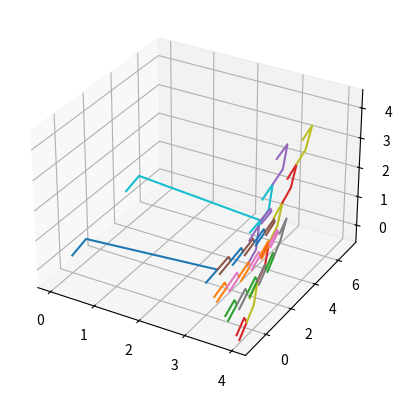

Write Python code to recreate this figure.
import numpy as np
import typing as ty
import numpy.typing as nt

class Point2D():
    def __init__(self, x:float, y:float):
        self.x = x
        self.y = y

    @classmethod
    def midpoint(cls, pts):
        return cls(sum([pt.x for pt in pts])/len(pts), sum([pt.y for pt in pts])/len(pts))
    
    def pythagoras(self, pt):
        return((self.x-pt.x)**2+(self.y-pt.y)**2)**.5

class Direction2D():
    def __init__(self, dx:float, dy:float):
        magn = (dx**2+dy**2)**.5
        self.x = dx/magn
        self.y = dy/magn

    def step(self, pt:Point2D, dist:float): #moving a point a certain distance along the direction
        return Point2D(pt.x+self.x*dist, pt.y+self.y*dist)
    
    @classmethod
    def by_angle(cls, angle:float, radians=True):
        if not radians:
            angle *= np.pi/180
        return Direction2D(np.cos(angle), np.sin(angle))
    
    @classmethod #used to obtain directions between adjacent points
    def from_pts(cls, p1:Point2D, p2:Point2D):
        delta_y = p2.y-p1.y
        delta_x = p2.x-p1.x
        return cls(delta_x, delta_y)
    
    @classmethod
    def rotate(cls, dir, angle):
        sine = np.sin(angle)
        cosine = np.cos(angle)
        rotation_matrix = np.asmatrix([[cosine, -sine], [sine, cosine]])
        #to unpack we need to convert it back to an array
        rotated = np.array(np.matmul(rotation_matrix, np.asmatrix([[dir.x], [dir.y]])))
        return cls(rotated[0][0], rotated[1][0])


class Line2D():
    def __init__(self, pt:Point2D, dir:Direction2D):
        self.pt = pt
        self.dir = dir

    @classmethod
    def from_pts(cls, pt1:Point2D, pt2:Point2D):
        return cls(pt1, Direction2D.from_pts(pt1, pt2))
    
    def intersect(self, line):
        m = (-line.dir.x*(line.pt.y-self.pt.y)+line.dir.y*(line.pt.x-self.pt.x))/(-self.dir.y*line.dir.x+self.dir.x*line.dir.y)
        return self.dir.step(self.pt, m)
    

class Point3D():
    def __init__(self, x:float, y:float, z:float):
        self.x = x
        self.y = y
        self.z = z

    def pythagoras(self, pt):
        return((self.x-pt.x)**2+(self.y-pt.y)**2+(self.z-pt.z)**2)**.5
    
    def pt_between(self, pt, ratio=.5):
        sr = 1-ratio
        return Point3D(sr*self.x+ratio*pt.x, sr*self.y+ratio*pt.y, sr*self.z+ratio*pt.z)
    
    def pts_between(self, pt, n):
        ratios = np.linspace(0, 1, n)
        return [self.pt_between(pt, ratio) for ratio in ratios]

class Direction3D():
    def __init__(self, dx:float, dy:float, dz:float):
        magn = (dx**2+dy**2+dz**2)**.5
        self.x = dx/magn
        self.y = dy/magn
        self.z = dz/magn

    def step(self, pt:Point3D, dist:float): #moving a point a certain distance along the direction
        return Point3D(pt.x+self.x*dist, pt.y+self.y*dist, pt.z+self.z*dist)
    
    @classmethod #used to obtain directions between adjacent points
    def from_pts(cls, p1:Point3D, p2:Point3D):
        delta_y = p2.y-p1.y
        delta_x = p2.x-p1.x
        delta_z = p2.z-p1.z
        return cls(delta_x, delta_y, delta_z)

class MeshConn3D():
    "a struct used for connection list by Mesh3D"
    def __init__(self, ids:ty.List[int], elename:str, eleid:str):
        self.ids = ids
        self.elename = elename
        self.eleid = eleid

class Mesh3D():
    def __init__(self):
        self.nodes:ty.List[Point3D] = list()
        self.connections:ty.List[MeshConn3D] = list()

    def pyfe3D(self):
        "here be all the re-formatting of the code so it can be used with pyfe3D"
        ncoords = np.vstack(([node.x for node in self.nodes],
                             [node.y for node in self.nodes],
                             [node.z for node in self.nodes]))
        x = ncoords[:, 0]
        y = ncoords[:, 1]
        z = ncoords[:, 2]
        ncoords_flatten = ncoords.flatten()
        return ncoords, x, y, z, ncoords_flatten
    
    def register(self, pts:ty.List[Point3D]):
        "registers a list of points into the mesh, returns the ID space they occupy"
        "whatever data structure is used for the points, has to be list compatible and flattened before registration"
        "TODO: returns a list of special indices"
        firstIndex = len(self.nodes)
        self.nodes += pts
        lastIndex = len(self.nodes)-1
        return np.linspace(firstIndex, lastIndex, len(pts), dtype=int)
    
    def quad_interconnect(self, ids, eleid):
        "creates a set of quad connections between elements taking the four adjacent elements on the list"
        "assumes a list where nodes next to each other are next to each other on the array"
        n1s = ids[:-1, :-1].flatten()
        n2s = ids[1:, :-1].flatten()
        n3s = ids[1:, 1:].flatten()
        n4s = ids[:-1, 1:].flatten()
        for i in range(len(n1s)):
            self.connections.append(MeshConn3D([n1s[i], n2s[i], n3s[i], n4s[i]], "quad", eleid))
    
    def quad_connect(self, ids1, ids2, eleid):
        n1s = ids1[:-1]
        n2s = ids1[1:]
        n3s = ids2[1:]
        n4s = ids2[:-1]
        for i in range(len(n1s)):
            self.connections.append(MeshConn3D([n1s[i], n2s[i], n3s[i], n4s[i]], "quad", eleid))

    def spring_connect(self, ids1, ids2, eleid):
        for id1, id2 in zip(ids1, ids2):
            self.connections.append(MeshConn3D([id1, id2], "spring", eleid))


'''Utility functions with geometric classes'''

def pts2coords2D(pts:ty.List[Point2D]):
    return [pt.x for pt in pts], [pt.y for pt in pts]

def pts2coords3D(pts:ty.List[Point3D]):
    return [pt.x for pt in pts], [pt.y for pt in pts], [pt.z for pt in pts]

def multi_section_sheet3D(pt1s:ty.List[Point3D], pt2s:ty.List[Point3D], nsect:int, nLs:ty.List[int]):
    #make sure that all pt1s are on the same side of the sheet, same with pt2s!
    #any n must be greater or equal to 2, one less intem on nLs than on pt1s
    #required list sizes, you need at least 2 segments:
    assert len(nLs)+1==len(pt1s)==len(pt2s)
    sections = [pt1.pts_between(pt2, nsect) for pt1, pt2 in zip(pt1s, pt2s)]
    points = list() #the final list of created points
    for i in range(nsect):
        pointRow = sections[0][i].pts_between(sections[1][i], nLs[0]) #the first segment include both corners
        for j in range(1, len(sections)-1): #all other sections - ommit the 1st point 2 avoid dupes
            pointRow += sections[j][i].pts_between(sections[j+1][i], nLs[j])[1:]
        points.append(pointRow)
    pts = np.array(points)

    assert pts.shape[0] == ns
    assert pts.shape[1] == sum(nLs)-len(nLs)+1
    #first dimension is ns, the other is sum of nLs +1 - len(nLs)!
    return pts

if __name__ == "__main__":
    pt1s = [Point3D(0, 0, 0), Point3D(3, 0, .5), Point3D(4, -1, -.5), Point3D(4, 0, 4)]
    pt2s = [Point3D(0, 6, 1), Point3D(2.5, 7, 0), Point3D(3, 6, -.5), Point3D(4, 5, 5)]
    ns = 7
    nLs = [2, 13, 7]
    msp = multi_section_sheet3D(pt1s, pt2s, ns, nLs)
    from mpl_toolkits import mplot3d
    import matplotlib.pyplot as plt
    # fig = plt.figure()
    # ax = plt.axes(projection='3d')

    msp_flat = msp.flatten()
    # plt.plot(*pts2coords3D(msp_flat))
    # plt.plot(*pts2coords3D(msp[1:-1, 1:-1].flatten()))

    # plt.plot(*pts2coords3D(msp[0, :]))
    # plt.plot(*pts2coords3D(msp[-1, :]))
    # plt.plot(*pts2coords3D(msp[:, 0]))
    # plt.plot(*pts2coords3D(msp[:, -1]))

    #using the sheet test the mesh
    fig = plt.figure()
    ax = plt.axes(projection='3d')
    mesh = Mesh3D()
    idspace = mesh.register(list(msp_flat))
    idgrid = idspace.reshape(msp.shape)
    #print(idgrid)
    mesh.quad_interconnect(idgrid, 'test')

    for conn in mesh.connections[::4]:
        pts = [mesh.nodes[i] for i in conn.ids]
        plt.plot(*pts2coords3D(pts))

    plt.show()
